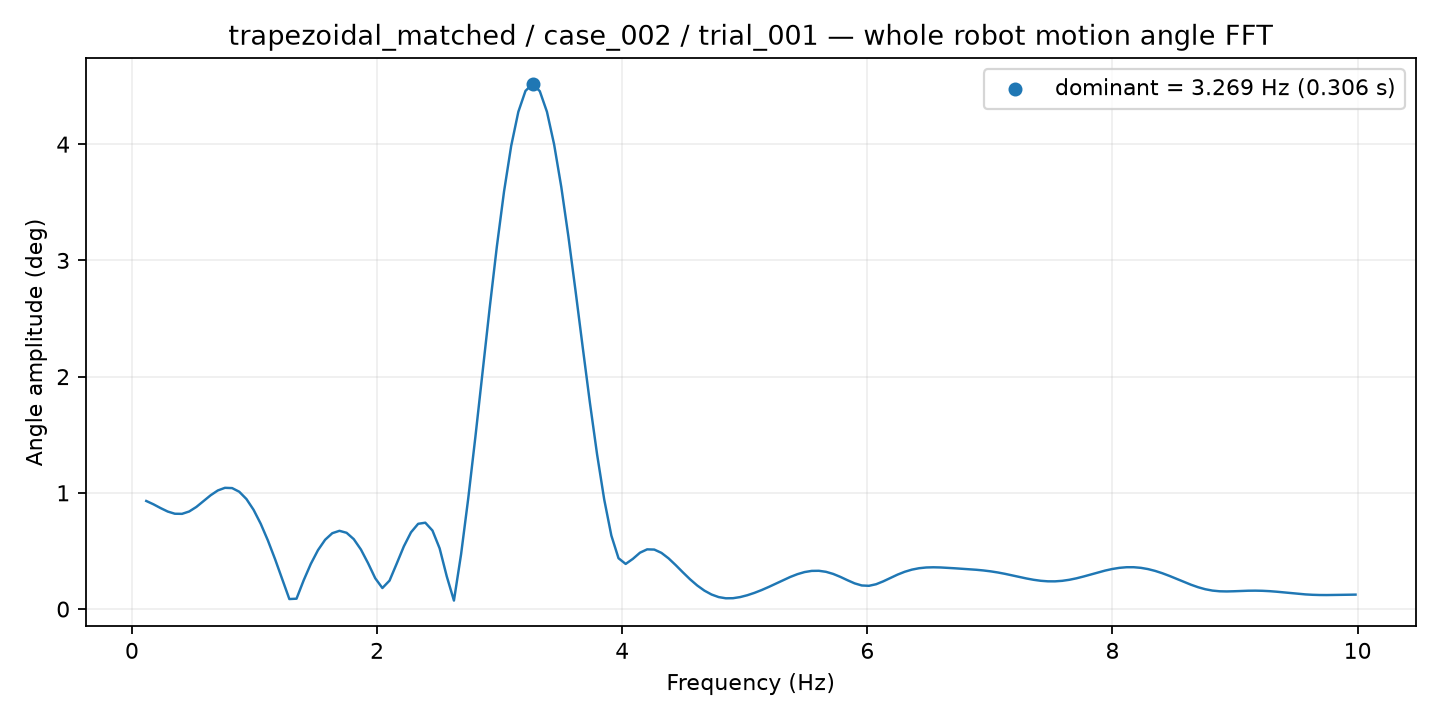

The table this chart was drawn from, first rows:
frequency_hz, amplitude_deg
0.1168, 0.93
0.1751, 0.9016
0.2335, 0.8689
0.2919, 0.8391
0.3503, 0.8201
0.4087, 0.8192
0.467, 0.8395
0.5254, 0.8785
0.5838, 0.9284
0.6422, 0.9791
0.7006, 1.02
0.7589, 1.043
0.8173, 1.041
0.8757, 1.009
0.9341, 0.9468
0.9924, 0.854
1.051, 0.7336
1.109, 0.5903
1.168, 0.4297
1.226, 0.2589
1.284, 0.086
1.343, 0.08916
1.401, 0.2472
1.459, 0.3888
1.518, 0.5069
1.576, 0.5963
1.635, 0.6527
1.693, 0.6732
1.751, 0.6561
1.81, 0.6016
1.868, 0.5123
1.927, 0.3947
1.985, 0.2653
2.043, 0.1809
2.102, 0.2448
2.16, 0.3906
2.218, 0.5393
2.277, 0.6603
2.335, 0.7335
2.394, 0.743
2.452, 0.6756
2.51, 0.5225
2.569, 0.2806
2.627, 0.07303
2.685, 0.4721
2.744, 0.9525
2.802, 1.483
2.861, 2.038
2.919, 2.593
2.977, 3.12
3.036, 3.592
3.094, 3.985
3.152, 4.279
3.211, 4.459
3.269, 4.518
3.328, 4.456
3.386, 4.279
3.444, 3.998
3.503, 3.633
3.561, 3.204
... 110 more rows
